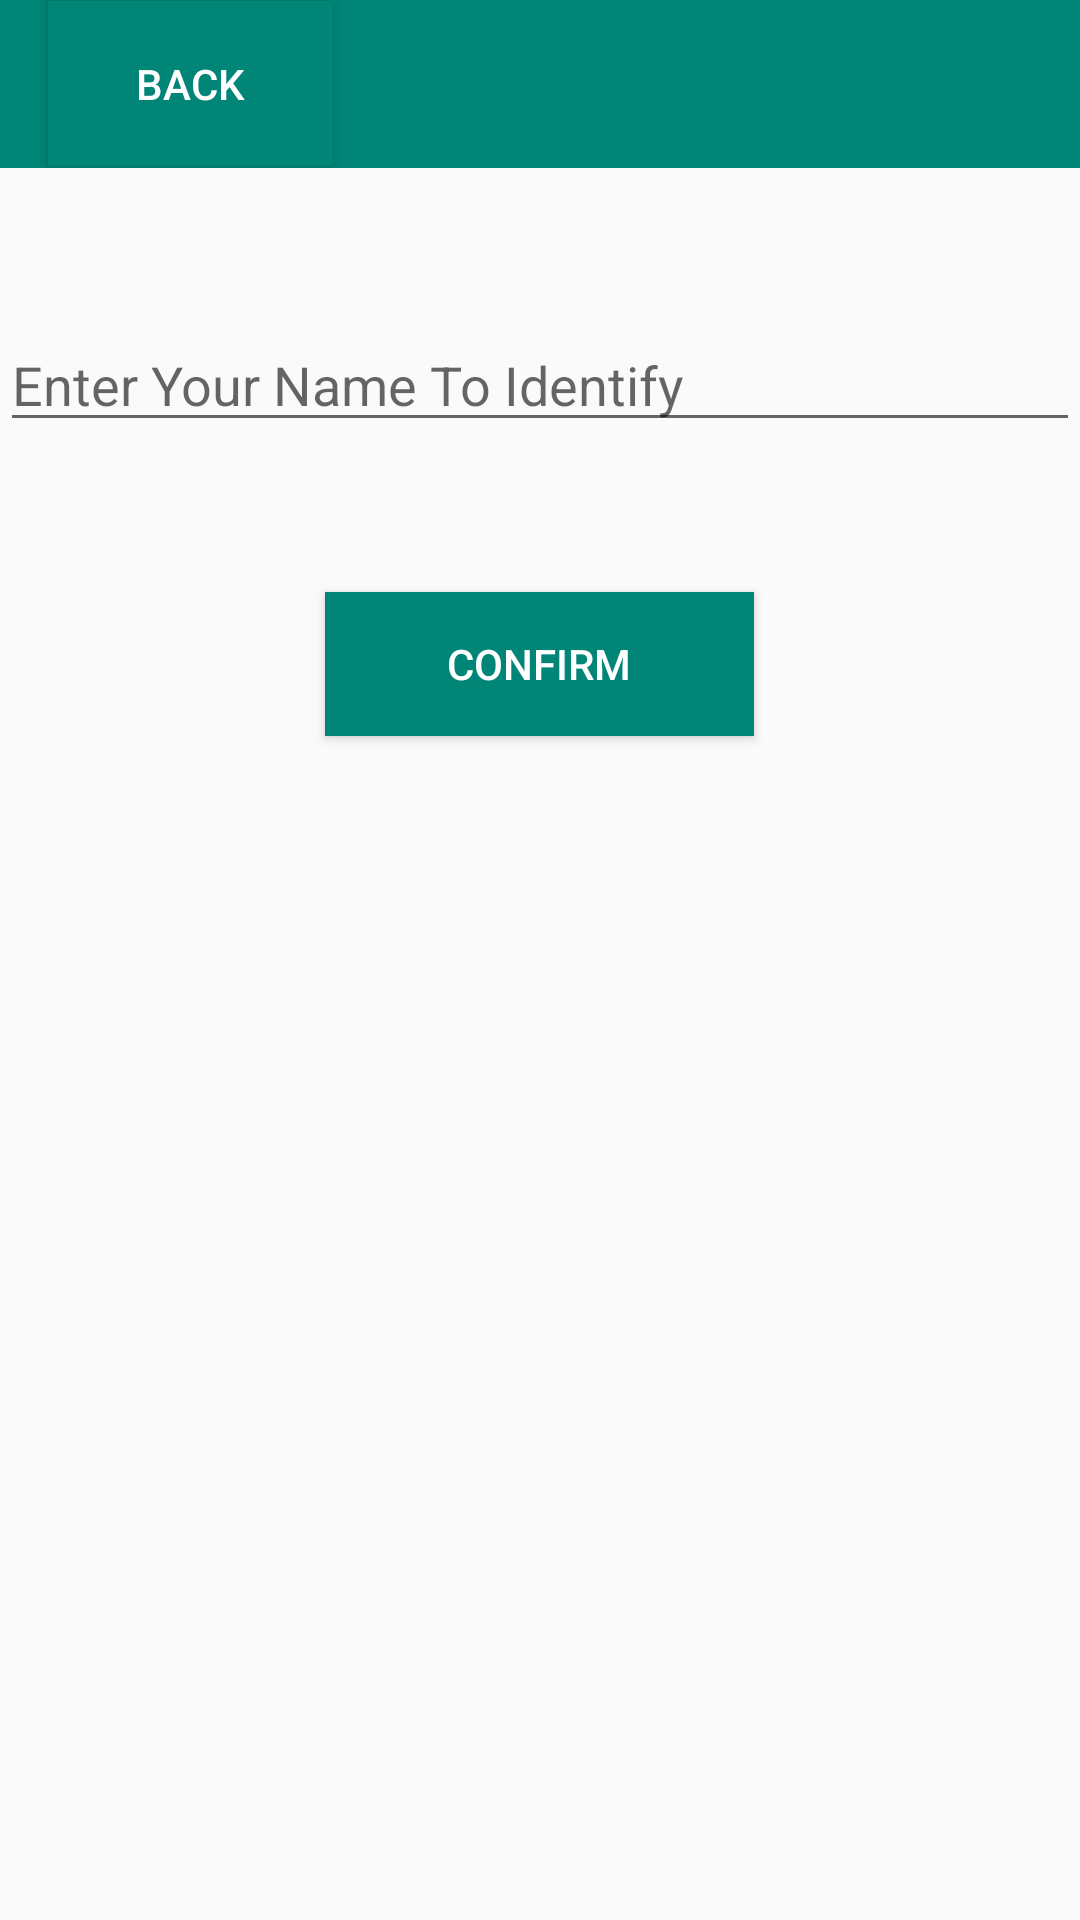

This screen was rendered from an Android layout file. Write that file and the resources it references.
<!-- AndroidManifest.xml: application theme AppTheme -->
<!-- res/layout/activity_forget_input_name.xml -->
<?xml version="1.0" encoding="utf-8"?>
<LinearLayout xmlns:android="http://schemas.android.com/apk/res/android"
    xmlns:app="http://schemas.android.com/apk/res-auto"
    xmlns:tools="http://schemas.android.com/tools"
    android:layout_width="match_parent"
    android:layout_height="match_parent"
    android:orientation="vertical"
    tools:context=".ForgetPasswordActivity">


    <android.support.v7.widget.Toolbar
        android:id="@+id/toolbar_forget"
        android:layout_width="411dp"
        android:layout_height="wrap_content"
        android:background="?attr/colorPrimary"
        android:minHeight="?attr/actionBarSize"
        android:theme="?attr/actionBarTheme" >

        <Button
            android:id="@+id/bt_back"
            android:layout_width="95dp"
            android:layout_height="55dp"
            android:background="?attr/colorPrimary"
            android:textColor="@color/colorWhite"
            android:onClick="onClick"
            android:text="Back" />
    </android.support.v7.widget.Toolbar>


    <ImageView
        android:id="@+id/imageView9"
        android:layout_width="match_parent"
        android:layout_height="50dp"
        app:srcCompat="@drawable/chart_bk" />

    <EditText
        android:id="@+id/et_forget_edit_name"
        android:layout_width="match_parent"
        android:layout_height="wrap_content"
        android:hint="Enter Your Name To Identify"
        android:inputType="text" />

    <ImageView
        android:id="@+id/imageView_forget"
        android:layout_width="match_parent"
        android:layout_height="50dp"
        app:srcCompat="@drawable/chart_bk" />

    <Button
        android:id="@+id/bt_edit_forget"
        android:layout_width="143dp"
        android:layout_height="48dp"
        android:layout_gravity="center"
        android:background="?attr/colorPrimary"
        android:text="Confirm"
        android:onClick="onClick"
        android:textColor="@color/colorWhite" />

</LinearLayout>
<!-- resources referenced by this layout -->
<resources>
  <color name="colorWhite">#ffffff</color>
  <style name="AppTheme" parent="Theme.AppCompat.Light.DarkActionBar">
          
          <item name="colorPrimary">@color/colorPrimary</item>
          <item name="colorPrimaryDark">@color/colorPrimaryDark</item>
          <item name="colorAccent">@color/colorAccent</item>
          <item name="windowNoTitle">false</item>
      </style>
  <color name="colorPrimary">#008577</color>
  <color name="colorPrimaryDark">#00574B</color>
  <color name="colorAccent">#D81B60</color>
</resources>
